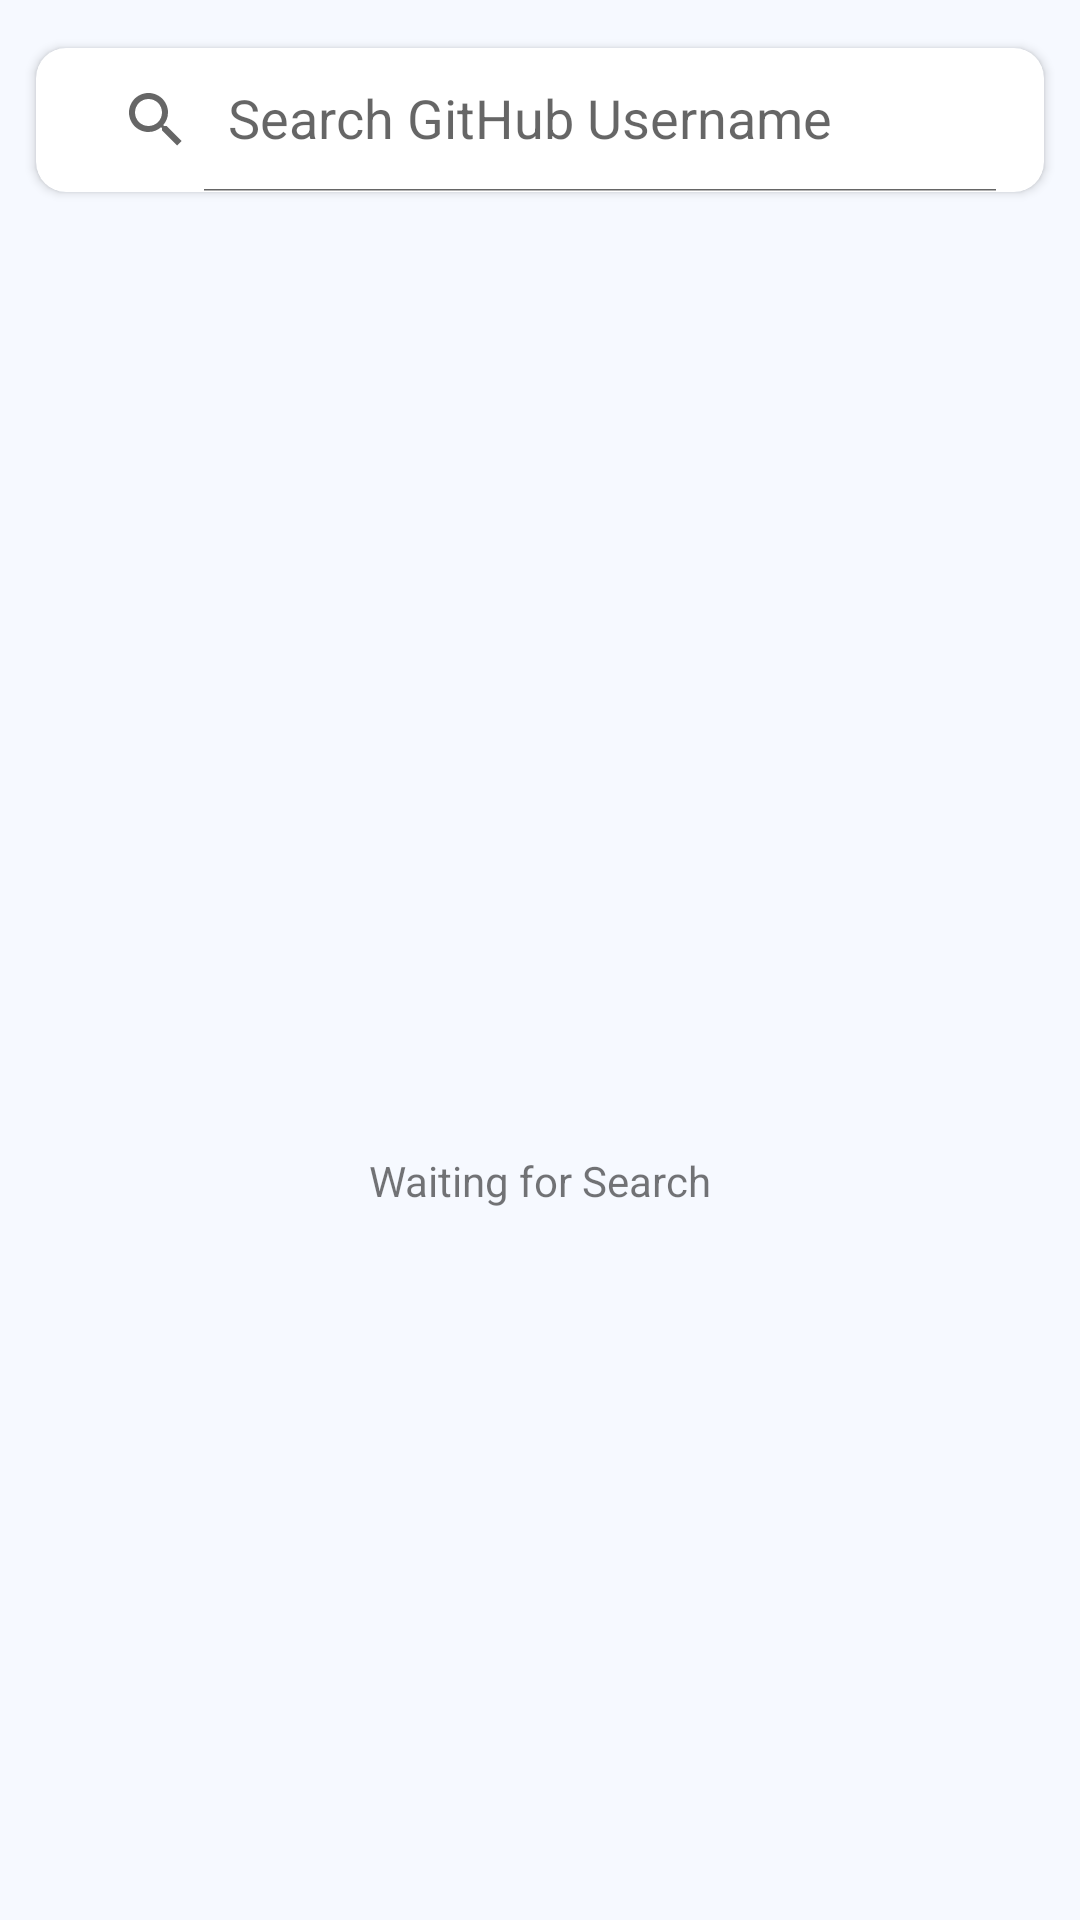

Reconstruct the res/layout file that produces this screen, plus the resources it refers to.
<!-- AndroidManifest.xml: application theme Theme.GithubUserApp -->
<!-- res/layout/activity_main.xml -->
<?xml version="1.0" encoding="utf-8"?>
<androidx.constraintlayout.widget.ConstraintLayout xmlns:android="http://schemas.android.com/apk/res/android"
    xmlns:app="http://schemas.android.com/apk/res-auto"
    xmlns:tools="http://schemas.android.com/tools"
    style="@style/background"
    tools:context=".ui.activities.MainActivity">

    <androidx.cardview.widget.CardView
        android:id="@+id/cardView"
        android:layout_width="wrap_content"
        android:layout_height="wrap_content"
        android:layout_marginTop="16dp"
        app:cardCornerRadius="10dp"
        app:layout_constraintEnd_toEndOf="parent"
        app:layout_constraintStart_toStartOf="parent"
        app:layout_constraintTop_toTopOf="parent">

        <androidx.appcompat.widget.SearchView
            android:id="@+id/searchViewUser"
            android:layout_width="wrap_content"
            android:layout_height="wrap_content"
            android:layout_marginStart="8dp"
            android:layout_marginEnd="8dp"
            app:iconifiedByDefault="false"
            app:layout_constraintEnd_toEndOf="parent"
            app:layout_constraintStart_toStartOf="parent"
            app:layout_constraintTop_toTopOf="parent"
            app:queryHint="@string/search_username" />
    </androidx.cardview.widget.CardView>

    <androidx.recyclerview.widget.RecyclerView
        android:id="@+id/rvUser"
        android:layout_width="match_parent"
        android:layout_height="wrap_content"
        android:layout_marginTop="8dp"
        app:layout_constraintEnd_toEndOf="parent"
        app:layout_constraintStart_toStartOf="parent"
        app:layout_constraintTop_toBottomOf="@+id/cardView"
        tools:listitem="@layout/item_user" />

    <ProgressBar
        android:id="@+id/mainProgressBar"
        android:layout_width="60dp"
        android:layout_height="60dp"
        android:visibility="gone"
        style="?android:attr/progressBarStyle"
        app:layout_constraintBottom_toBottomOf="parent"
        app:layout_constraintEnd_toEndOf="parent"
        app:layout_constraintStart_toStartOf="parent"
        app:layout_constraintTop_toTopOf="parent" />

    <ImageView
        android:id="@+id/imgWaiting"
        android:layout_width="96dp"
        android:layout_height="96dp"
        android:contentDescription="@string/waiting_for_search"
        app:layout_constraintBottom_toBottomOf="parent"
        app:layout_constraintEnd_toEndOf="parent"
        app:layout_constraintStart_toStartOf="parent"
        app:layout_constraintTop_toTopOf="parent"
        app:srcCompat="@drawable/ic_search_grey" />

    <TextView
        android:id="@+id/tvWaiting"
        android:layout_width="wrap_content"
        android:layout_height="wrap_content"
        android:layout_marginTop="16dp"
        android:text="@string/waiting_for_search"
        app:layout_constraintEnd_toEndOf="@+id/imgWaiting"
        app:layout_constraintStart_toStartOf="@+id/imgWaiting"
        app:layout_constraintTop_toBottomOf="@+id/imgWaiting" />
</androidx.constraintlayout.widget.ConstraintLayout>
<!-- res/layout/item_user.xml (included above) -->
<?xml version="1.0" encoding="utf-8"?>
<androidx.cardview.widget.CardView xmlns:android="http://schemas.android.com/apk/res/android"
    xmlns:app="http://schemas.android.com/apk/res-auto"
    android:layout_width="match_parent"
    android:layout_height="wrap_content"
    app:cardCornerRadius="10dp"
    app:cardElevation="0dp"
    android:layout_marginStart="8dp"
    android:layout_marginEnd="8dp"
    android:layout_marginTop="6dp"
    android:layout_marginBottom="6dp"
    xmlns:tools="http://schemas.android.com/tools">

    <androidx.constraintlayout.widget.ConstraintLayout
        android:layout_width="match_parent"
        android:layout_height="76dp">

        <de.hdodenhof.circleimageview.CircleImageView
            android:id="@+id/imgUser"
            android:layout_width="60dp"
            android:layout_height="60dp"
            android:layout_marginStart="16dp"
            app:civ_border_width="2dp"
            app:layout_constraintBottom_toBottomOf="parent"
            app:layout_constraintStart_toStartOf="parent"
            app:layout_constraintTop_toTopOf="parent"
            tools:ignore="ContentDescription"
            tools:src="@drawable/ic_circle_account" />

        <TextView
            android:id="@+id/tvUsername"
            android:layout_width="wrap_content"
            android:layout_height="wrap_content"
            android:layout_marginStart="16dp"
            android:text="@string/username"
            style="@style/textStyle"
            android:textSize="18sp"
            app:layout_constraintBottom_toBottomOf="@+id/imgUser"
            app:layout_constraintStart_toEndOf="@+id/imgUser"
            app:layout_constraintTop_toTopOf="@+id/imgUser" />
    </androidx.constraintlayout.widget.ConstraintLayout>
</androidx.cardview.widget.CardView>
<!-- resources referenced by this layout -->
<resources>
  <string name="search_username">Search GitHub Username</string>
  <string name="username">Username</string>
  <string name="waiting_for_search">Waiting for Search</string>
  <style name="background">
          <item name="android:layout_width">match_parent</item>
          <item name="android:layout_height">match_parent</item>
          <item name="android:background">@color/background</item>
      </style>
  <style name="textStyle">
          <item name="android:textColor">@color/black</item>
      </style>
  <style name="Theme.GithubUserApp" parent="Theme.MaterialComponents.DayNight.DarkActionBar">
          
          <item name="colorPrimary">@color/purple_500</item>
          <item name="colorPrimaryVariant">@color/purple_700</item>
          <item name="colorOnPrimary">@color/white</item>
          
          <item name="colorSecondary">@color/teal_200</item>
          <item name="colorSecondaryVariant">@color/teal_700</item>
          <item name="colorOnSecondary">@color/black</item>
          
          <item name="android:statusBarColor" tools:targetApi="l">?attr/colorPrimaryVariant</item>
          
      </style>
  <color name="background">#F6F9FF</color>
  <color name="black">#FF000000</color>
  <color name="purple_500">#6E5DE7</color>
  <color name="purple_700">#7A67FF</color>
  <color name="white">#FFFFFFFF</color>
  <color name="teal_200">#FF03DAC5</color>
  <color name="teal_700">#FF018786</color>
</resources>
